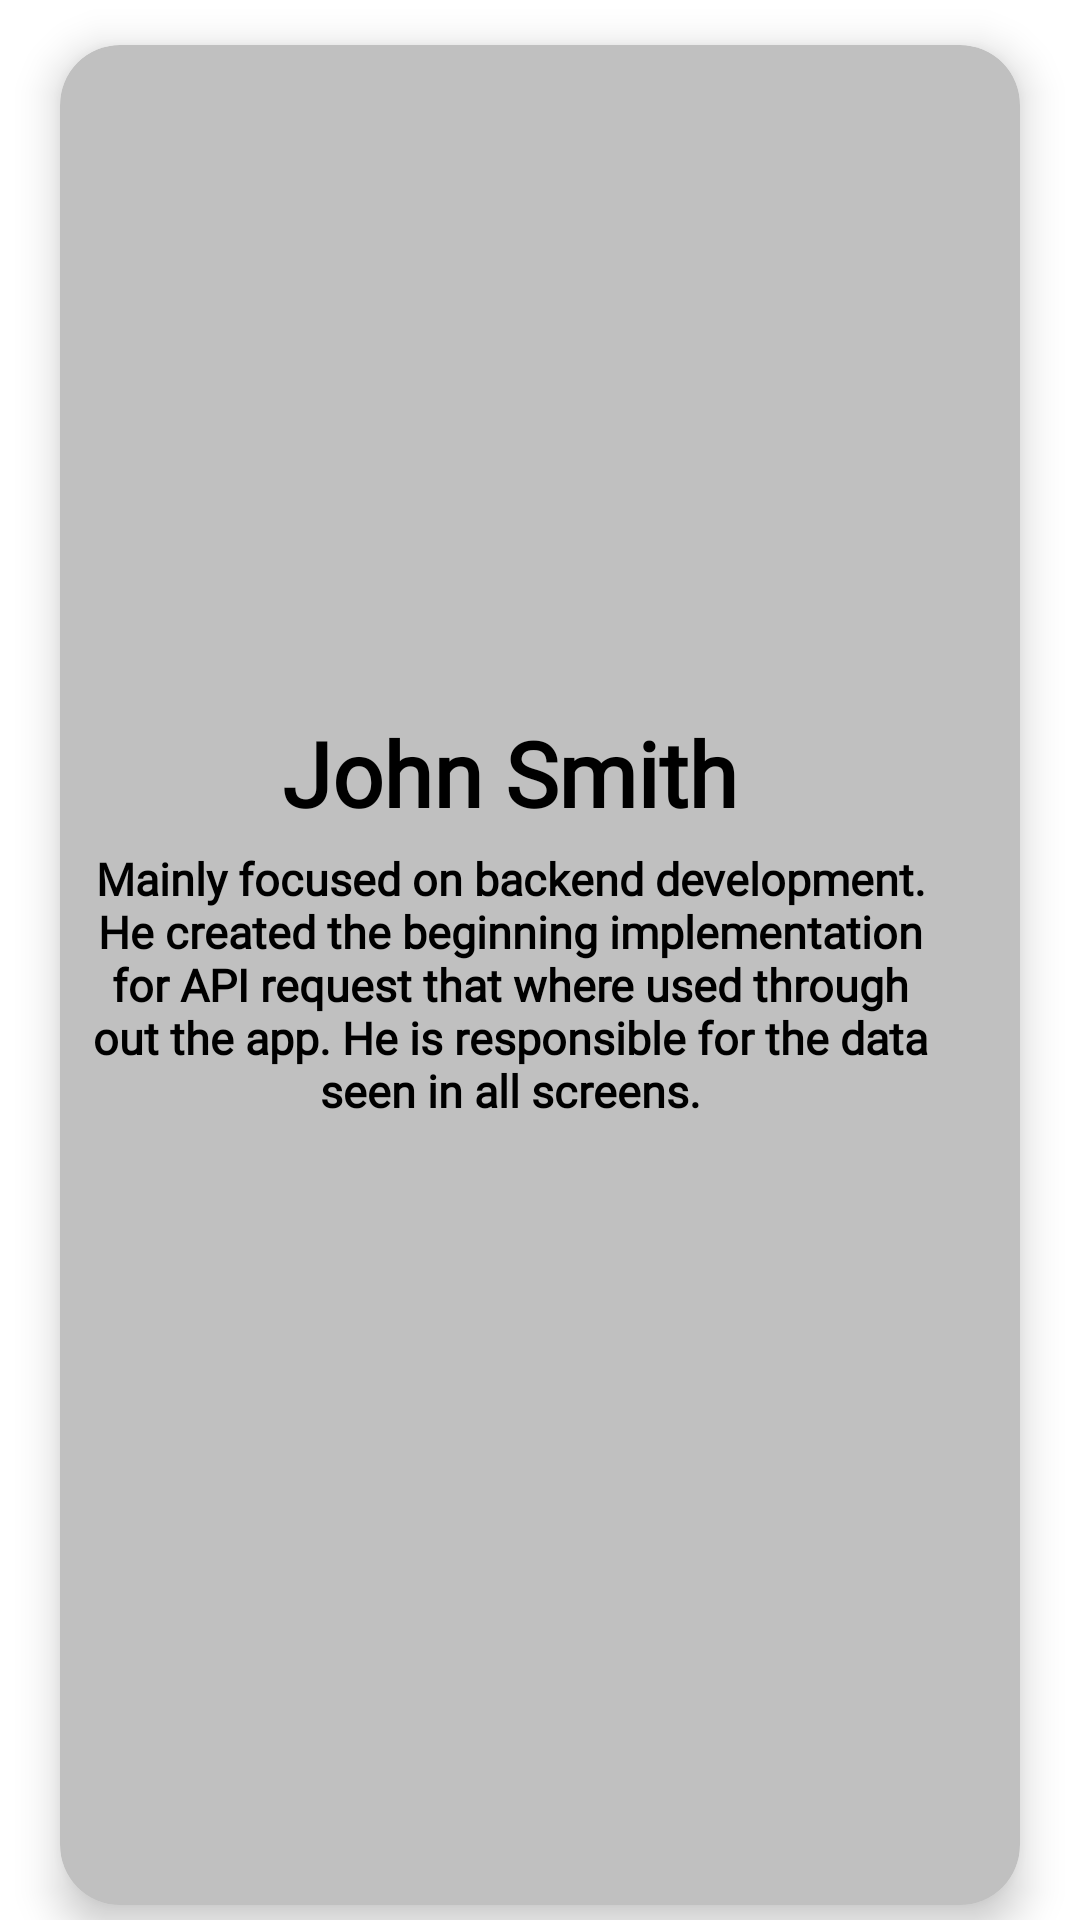

Layout XML and referenced resources for this Android screen:
<!-- AndroidManifest.xml: application theme Theme.HamburgerTester -->
<!-- res/layout/team_row.xml -->
<androidx.constraintlayout.widget.ConstraintLayout xmlns:android="http://schemas.android.com/apk/res/android"
    xmlns:app="http://schemas.android.com/apk/res-auto"
    xmlns:tools="http://schemas.android.com/tools"
    android:layout_width="wrap_content"
    android:layout_height="wrap_content">
    <androidx.cardview.widget.CardView
        android:layout_width="match_parent"
        android:layout_height="match_parent"
        android:layout_marginLeft="20dp"
        android:layout_marginRight="20dp"
        android:layout_marginTop="15dp"
        android:layout_marginBottom="5dp"
        app:cardCornerRadius="20dp"
        app:layout_constraintBottom_toBottomOf="parent"
        app:layout_constraintEnd_toEndOf="parent"
        app:layout_constraintStart_toStartOf="parent"
        app:layout_constraintTop_toTopOf="parent"
        app:cardElevation="8dp"
        android:backgroundTint="@color/medium_gray">

        <RelativeLayout
            android:layout_width="300dp"
            android:layout_height="425dp">


            <ImageView
                android:id="@+id/profilePic"
                android:layout_width="200dp"
                android:layout_height="200dp"
                android:layout_centerHorizontal="true"
                android:layout_marginStart="20dp"
                android:layout_marginTop="20dp"
                android:layout_marginEnd="20dp"
                android:layout_marginBottom="20dp"
                tools:srcCompat="@tools:sample/avatars" />

            <TextView
                android:id="@+id/teamName"
                android:layout_width="wrap_content"
                android:layout_height="wrap_content"
                android:layout_below="@id/profilePic"
                android:gravity="top"
                android:layout_marginTop="-18dp"
                android:layout_centerHorizontal="true"
                android:fontFamily="@font/space_grotesk"
                android:text="John Smith"
                android:textColor="@color/black"
                android:textSize="30dp"
                android:textStyle="bold" />

            <TextView
                android:id="@+id/teamDesc"
                android:layout_width="wrap_content"
                android:layout_height="wrap_content"
                android:layout_below="@id/teamName"
                android:layout_centerHorizontal="true"
                android:layout_marginStart="10dp"
                android:layout_marginTop="5dp"
                android:layout_marginEnd="10dp"
                android:layout_marginBottom="10dp"
                android:fontFamily="@font/open_sans"
                android:textStyle="bold"
                android:gravity="center"
                android:text="@string/aashmanDesc"
                android:textColor="@color/black"
                android:textSize="15dp" />


        </RelativeLayout>
    </androidx.cardview.widget.CardView>


</androidx.constraintlayout.widget.ConstraintLayout>
<!-- resources referenced by this layout -->
<resources>
  <color name="black">#FF000000</color>
  <color name="medium_gray">#c0c0c0</color>
  <string name="aashmanDesc">Mainly focused on backend development. He created the beginning implementation for API request that where used through out the app. He is responsible for the data seen in all screens.</string>
  <style name="Theme.HamburgerTester" parent="Theme.MaterialComponents.Light.NoActionBar">
          
          <item name="colorPrimary">@color/purple_500</item>
          <item name="colorPrimaryVariant">@color/purple_700</item>
          <item name="colorOnPrimary">@color/white</item>
          
          <item name="colorSecondary">@color/teal_200</item>
          <item name="colorSecondaryVariant">@color/teal_700</item>
          <item name="colorOnSecondary">@color/black</item>
          
          <item name="android:statusBarColor" tools:targetApi="l">?attr/colorPrimaryVariant</item>
          
      </style>
  <color name="purple_500">#FF6200EE</color>
  <color name="purple_700">#FF3700B3</color>
  <color name="white">#FFFFFFFF</color>
  <color name="teal_200">#FF03DAC5</color>
  <color name="teal_700">#FF018786</color>
</resources>
